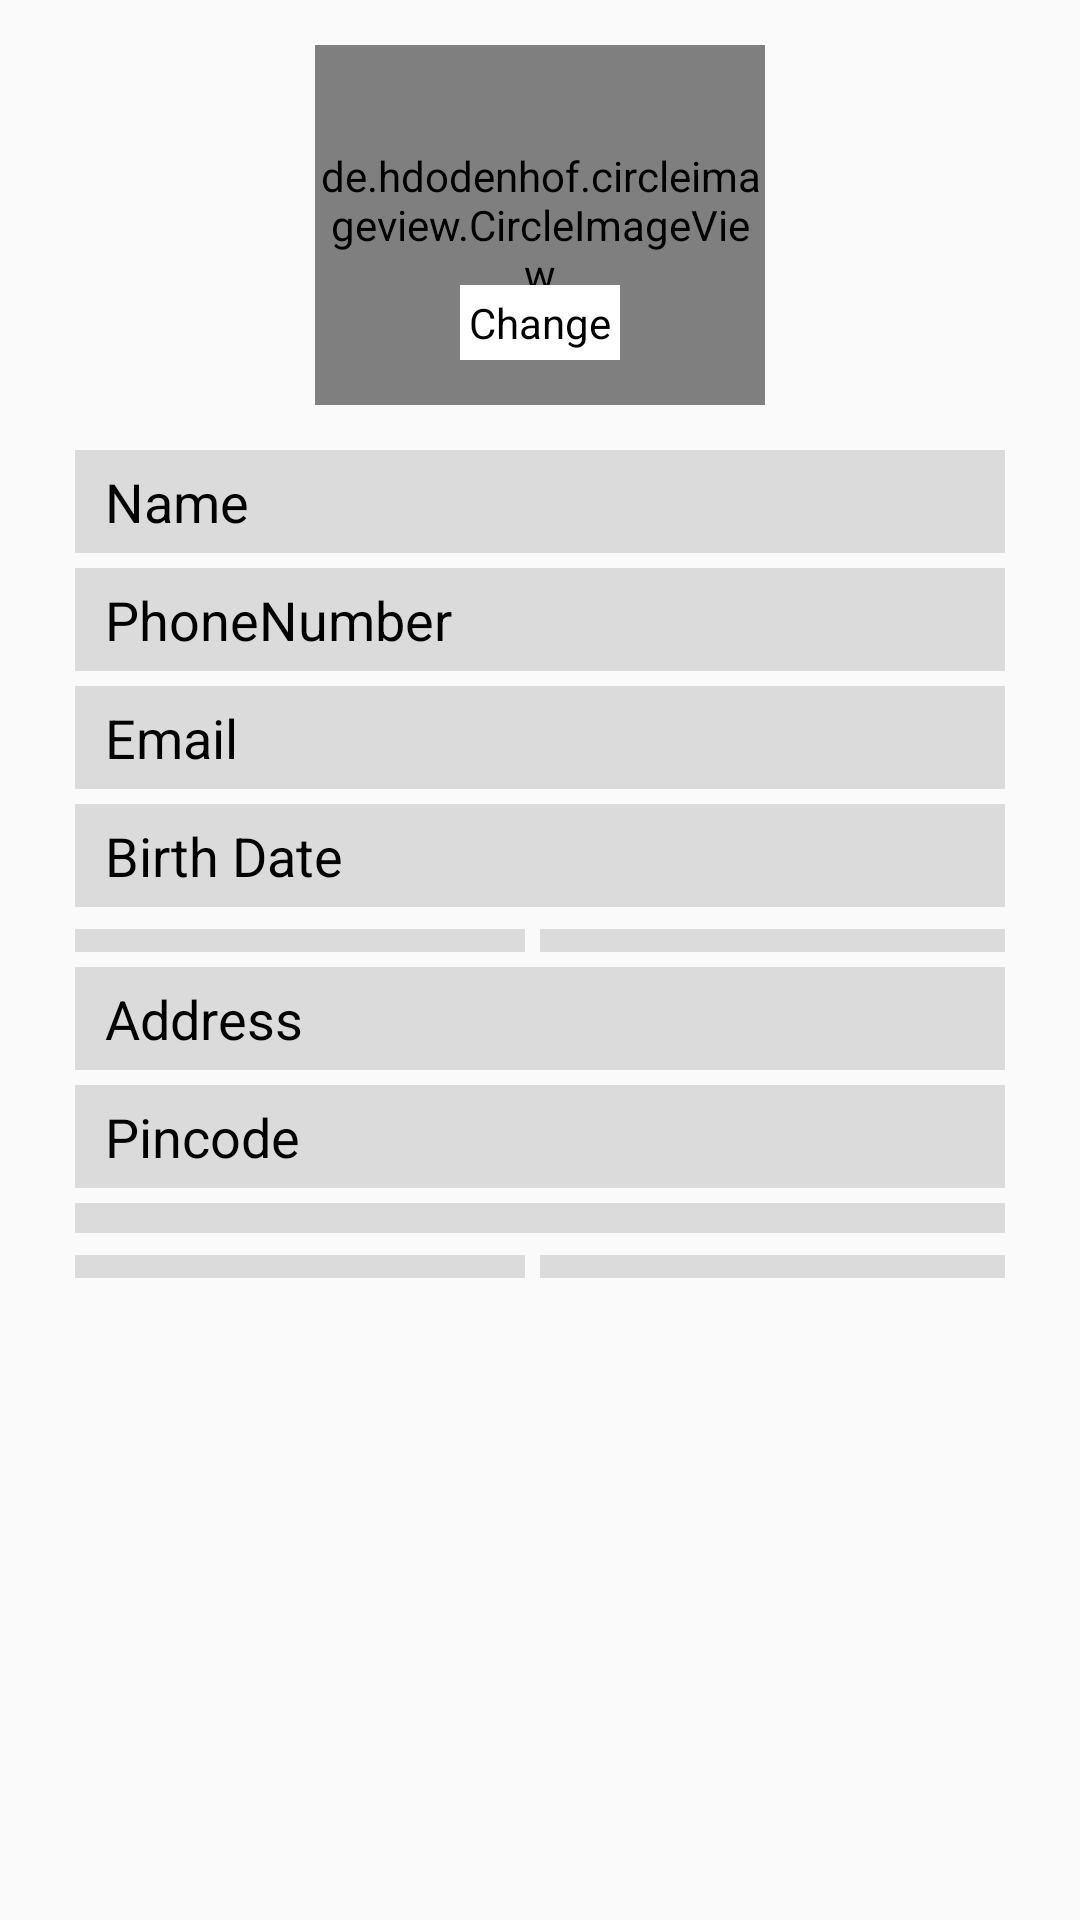

Reconstruct the res/layout file that produces this screen, plus the resources it refers to.
<!-- AndroidManifest.xml: application theme AppTheme -->
<!-- res/layout/content_update_profile.xml -->
<?xml version="1.0" encoding="utf-8"?>
<RelativeLayout xmlns:android="http://schemas.android.com/apk/res/android"
    xmlns:app="http://schemas.android.com/apk/res-auto"
    xmlns:tools="http://schemas.android.com/tools"
    android:layout_width="match_parent"
    android:layout_height="match_parent"
    android:paddingBottom="5dp"
    android:paddingLeft="5dp"
    android:paddingRight="5dp"
    android:paddingTop="5dp"
    tools:context=".UpdateProfileActivity">

    <de.hdodenhof.circleimageview.CircleImageView
        android:id="@+id/imgViewupdate"
        android:layout_width="120dp"
        android:layout_height="120dp"
        android:layout_alignParentLeft="true"
        android:layout_alignParentRight="true"
        android:layout_marginBottom="10dp"
        android:layout_marginLeft="100dp"
        android:layout_marginRight="100dp"
        android:layout_marginTop="10dp"
        android:src="@drawable/profile_image"
        app:civ_border_color="#ffffff"
        app:civ_border_width="2dp"></de.hdodenhof.circleimageview.CircleImageView>

    <TextView
        android:id="@+id/textimgchange"
        android:layout_width="wrap_content"
        android:layout_height="wrap_content"
        android:layout_alignParentTop="true"
        android:layout_centerHorizontal="true"
        android:layout_marginTop="90dp"
        android:background="#fff"
        android:padding="3dp"
        android:text="Change"
        android:textColor="#000" />

    <LinearLayout
        android:layout_width="match_parent"
        android:layout_height="wrap_content"
        android:layout_marginTop="140dp"
        android:orientation="vertical">

        <EditText
            android:id="@+id/updatename"
            android:layout_width="match_parent"
            android:layout_height="wrap_content"
            android:layout_marginLeft="20dp"
            android:layout_marginRight="20dp"
            android:layout_marginTop="5dp"
            android:background="#20000000"
            android:hint="Name"
            android:paddingBottom="5dp"
            android:paddingLeft="10dp"
            android:paddingRight="5dp"
            android:paddingTop="5dp"
            android:textColorHint="#000" />

        <EditText
            android:id="@+id/updateph_no"
            android:layout_width="match_parent"
            android:layout_height="wrap_content"
            android:layout_marginLeft="20dp"
            android:layout_marginRight="20dp"
            android:layout_marginTop="5dp"
            android:background="#20000000"
            android:hint="PhoneNumber"
            android:inputType="number"
            android:paddingBottom="5dp"
            android:paddingLeft="10dp"
            android:paddingRight="5dp"
            android:editable="false"
            android:paddingTop="5dp"
            android:textColorHint="#000" />

        <EditText
            android:id="@+id/updateemail"
            android:layout_width="match_parent"
            android:layout_height="wrap_content"
            android:layout_marginLeft="20dp"
            android:layout_marginRight="20dp"
            android:layout_marginTop="5dp"
            android:background="#20000000"
            android:hint="Email"
            android:paddingBottom="5dp"
            android:paddingLeft="10dp"
            android:paddingRight="5dp"
            android:paddingTop="5dp"
            android:textColorHint="#000" />

        <EditText
            android:id="@+id/updatebirth_date"
            android:layout_width="match_parent"
            android:layout_height="wrap_content"
            android:layout_marginLeft="20dp"
            android:layout_marginRight="20dp"
            android:layout_marginTop="5dp"
            android:background="#20000000"
            android:hint="Birth Date"
            android:inputType="date"
            android:paddingBottom="5dp"
            android:paddingLeft="10dp"
            android:paddingRight="5dp"
            android:paddingTop="5dp"
            android:textColorHint="#000" />

        <LinearLayout
            android:layout_width="match_parent"
            android:layout_height="wrap_content"
            android:orientation="horizontal">

            <Spinner
                android:id="@+id/upadteblood_gp"
                android:layout_width="fill_parent"
                android:layout_height="wrap_content"
                android:layout_centerVertical="true"
                android:layout_gravity="center"
                android:layout_marginLeft="20dp"
                android:layout_marginRight="5dp"
                android:layout_marginTop="5dp"
                android:layout_weight="1"
                android:background="#20000000"
                android:paddingBottom="5dp"
                android:paddingTop="5dp"
                android:spinnerMode="dialog" />

            <Spinner
                android:id="@+id/updatetime"
                android:layout_width="fill_parent"
                android:layout_height="wrap_content"
                android:layout_centerVertical="true"
                android:layout_gravity="center"
                android:layout_marginRight="20dp"
                android:layout_marginTop="5dp"
                android:layout_weight="1"
                android:background="#20000000"
                android:paddingBottom="5dp"
                android:paddingTop="5dp"
                android:spinnerMode="dialog" />
        </LinearLayout>

        <EditText
            android:id="@+id/updateaddress"
            android:layout_width="match_parent"
            android:layout_height="wrap_content"
            android:layout_marginLeft="20dp"
            android:layout_marginRight="20dp"
            android:layout_marginTop="5dp"
            android:background="#20000000"
            android:hint="Address"
            android:inputType="text"
            android:paddingBottom="5dp"
            android:paddingLeft="10dp"
            android:paddingRight="5dp"
            android:paddingTop="5dp"
            android:textColorHint="#000" />

        <EditText
            android:id="@+id/updatepincode"
            android:layout_width="match_parent"
            android:layout_height="wrap_content"
            android:layout_marginLeft="20dp"
            android:layout_marginRight="20dp"
            android:layout_marginTop="5dp"
            android:background="#20000000"
            android:hint="Pincode"
            android:inputType="number"
            android:paddingBottom="5dp"
            android:paddingLeft="10dp"
            android:paddingRight="5dp"
            android:paddingTop="5dp"
            android:textColorHint="#000" />

        <Spinner
            android:id="@+id/updatecountry"
            android:layout_width="fill_parent"
            android:layout_height="wrap_content"
            android:layout_centerVertical="true"
            android:layout_gravity="center"
            android:layout_marginLeft="20dp"
            android:layout_marginRight="20dp"
            android:layout_marginTop="5dp"
            android:background="#20000000"
            android:paddingBottom="5dp"
            android:paddingTop="5dp"
            android:spinnerMode="dialog" />

        <LinearLayout
            android:layout_width="match_parent"
            android:layout_height="wrap_content"
            android:orientation="horizontal">

            <Spinner
                android:id="@+id/updatestate"
                android:layout_width="fill_parent"
                android:layout_height="wrap_content"
                android:layout_centerVertical="true"
                android:layout_gravity="center"
                android:layout_marginLeft="20dp"
                android:layout_marginRight="5dp"
                android:layout_marginTop="5dp"
                android:layout_weight="1"
                android:background="#20000000"
                android:paddingBottom="5dp"
                android:paddingTop="5dp"
                android:spinnerMode="dialog" />

            <Spinner
                android:id="@+id/updatecity"
                android:layout_width="fill_parent"
                android:layout_height="wrap_content"
                android:layout_centerVertical="true"
                android:layout_gravity="center"
                android:layout_marginRight="20dp"
                android:layout_marginTop="5dp"
                android:layout_weight="1"
                android:background="#20000000"
                android:paddingBottom="5dp"
                android:paddingTop="5dp"
                android:spinnerMode="dialog" />

        </LinearLayout>

    </LinearLayout>

</RelativeLayout>
<!-- resources referenced by this layout -->
<resources>
  <!-- drawable profile_image: png bitmap (drawable-hdpi, 12123 bytes) -->
  <style name="AppTheme" parent="Theme.AppCompat.Light.DarkActionBar">
          
          <item name="colorPrimary">@color/colorPrimary</item>
          <item name="colorPrimaryDark">@color/colorPrimaryDark</item>
          <item name="colorAccent">@color/colorAccent</item>
      </style>
  <color name="colorPrimary">#b53737</color>
  <color name="colorPrimaryDark">#EF5350</color>
  <color name="colorAccent">#B71C1C</color>
</resources>
